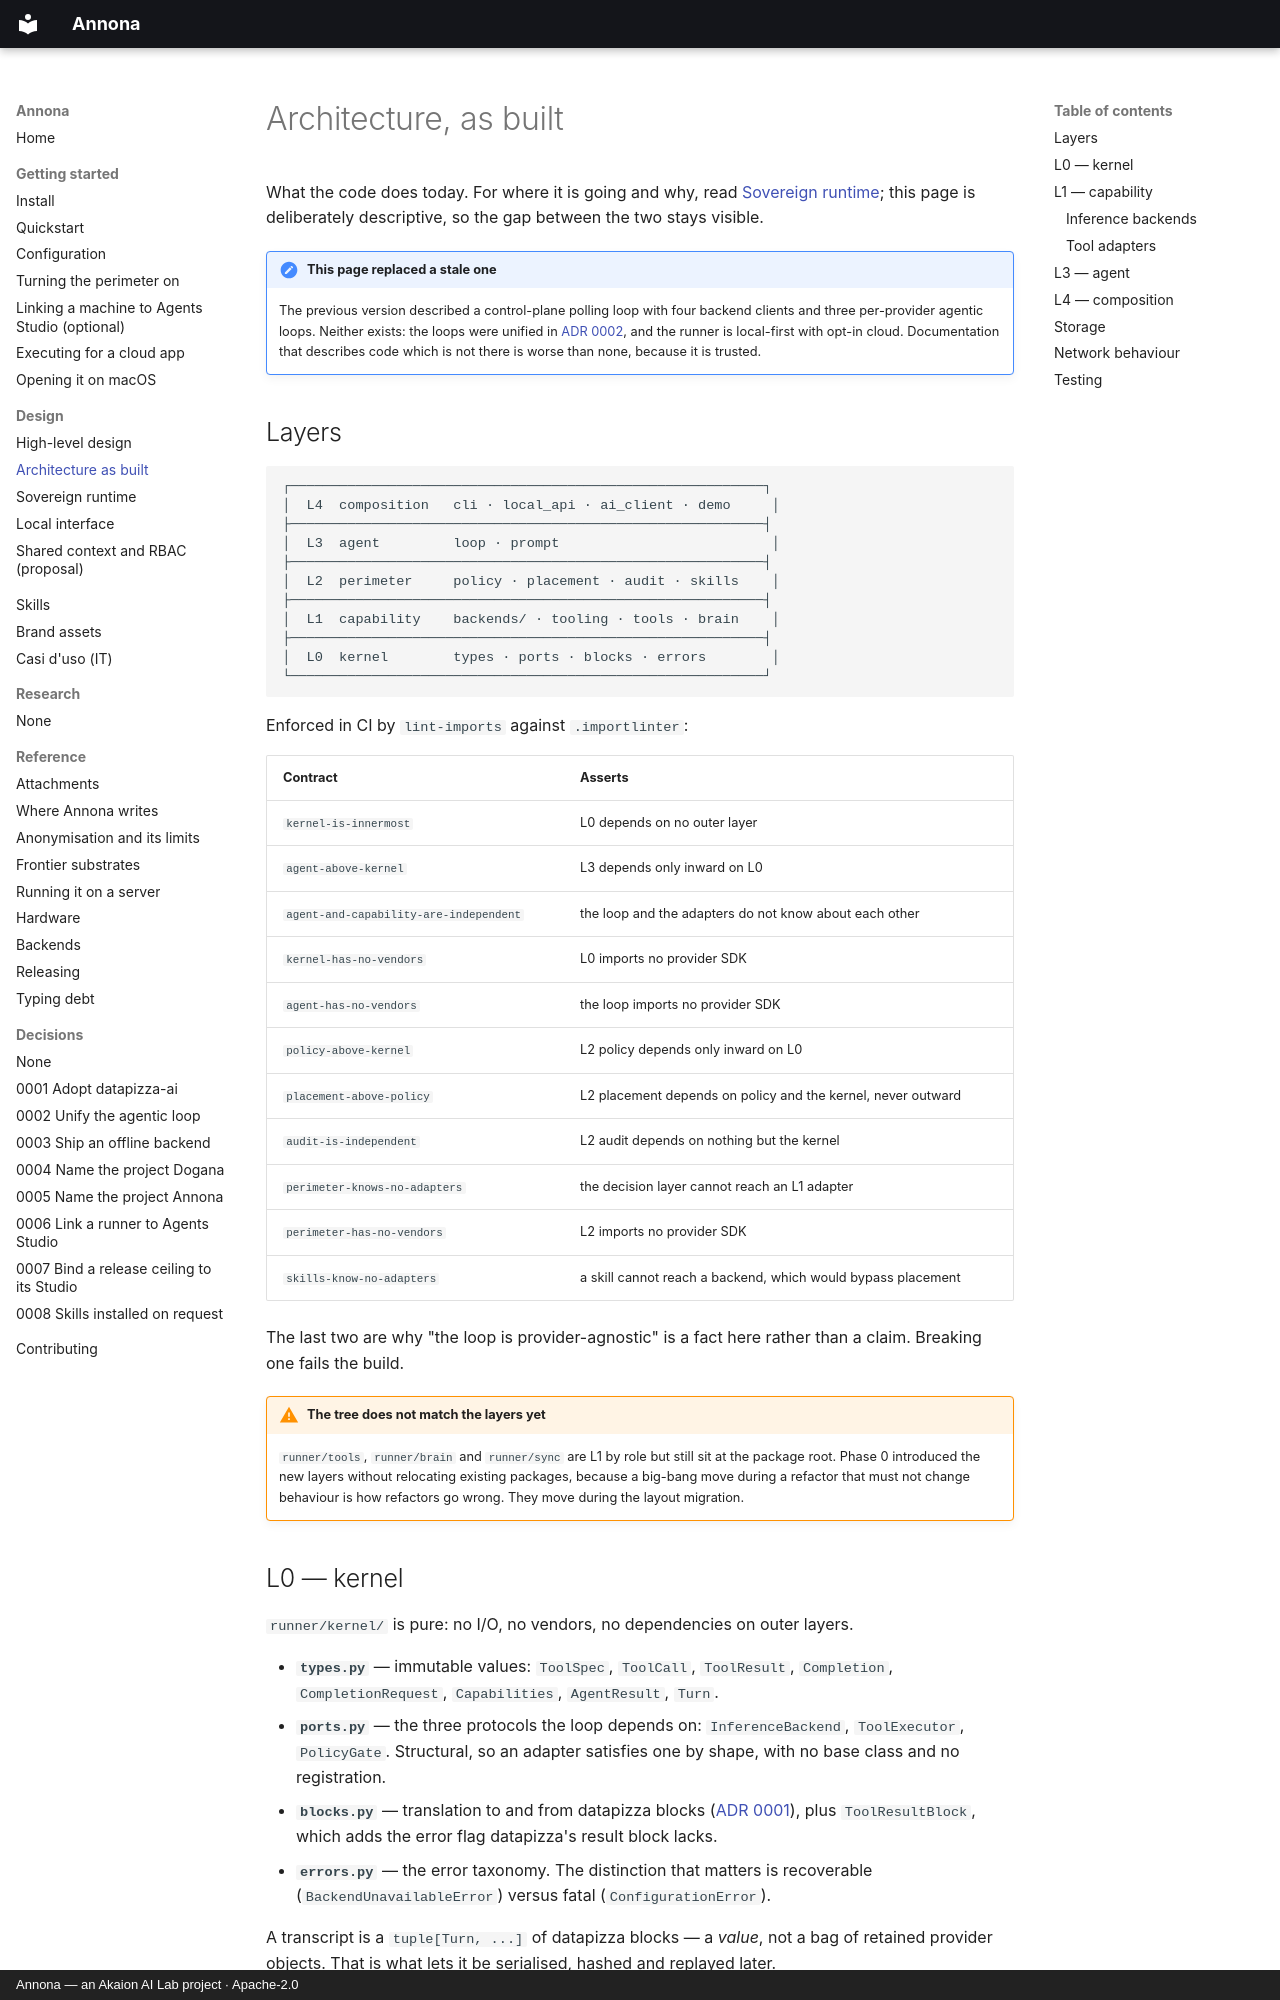

repository: akaion-ai/annona · page: design/architecture/index.html · generator: mkdocs · copyright: Annona — an Akaion AI Lab project · Apache-2.0

# Architecture, as built

What the code does today. For where it is going and why, read
[Sovereign runtime](sovereign-runtime.md); this page is deliberately descriptive,
so the gap between the two stays visible.

!!! note "This page replaced a stale one"
    The previous version described a control-plane polling loop with four backend
    clients and three per-provider agentic loops. Neither exists: the loops were
    unified in [ADR 0002](../adr/0002-unify-the-agentic-loop.md), and the runner
    is local-first with opt-in cloud. Documentation that describes code which is
    not there is worse than none, because it is trusted.

## Layers

```
┌──────────────────────────────────────────────────────────┐
│  L4  composition   cli · local_api · ai_client · demo     │
├──────────────────────────────────────────────────────────┤
│  L3  agent         loop · prompt                          │
├──────────────────────────────────────────────────────────┤
│  L2  perimeter     policy · placement · audit · skills    │
├──────────────────────────────────────────────────────────┤
│  L1  capability    backends/ · tooling · tools · brain    │
├──────────────────────────────────────────────────────────┤
│  L0  kernel        types · ports · blocks · errors        │
└──────────────────────────────────────────────────────────┘
```

Enforced in CI by `lint-imports` against `.importlinter`:

| Contract | Asserts |
|---|---|
| `kernel-is-innermost` | L0 depends on no outer layer |
| `agent-above-kernel` | L3 depends only inward on L0 |
| `agent-and-capability-are-independent` | the loop and the adapters do not know about each other |
| `kernel-has-no-vendors` | L0 imports no provider SDK |
| `agent-has-no-vendors` | the loop imports no provider SDK |
| `policy-above-kernel` | L2 policy depends only inward on L0 |
| `placement-above-policy` | L2 placement depends on policy and the kernel, never outward |
| `audit-is-independent` | L2 audit depends on nothing but the kernel |
| `perimeter-knows-no-adapters` | the decision layer cannot reach an L1 adapter |
| `perimeter-has-no-vendors` | L2 imports no provider SDK |
| `skills-know-no-adapters` | a skill cannot reach a backend, which would bypass placement |

The last two are why "the loop is provider-agnostic" is a fact here rather than a
claim. Breaking one fails the build.

!!! warning "The tree does not match the layers yet"
    `runner/tools`, `runner/brain` and `runner/sync` are L1 by role but still sit
    at the package root. Phase 0 introduced the new layers without relocating
    existing packages, because a big-bang move during a refactor that must not
    change behaviour is how refactors go wrong. They move during the layout
    migration.
